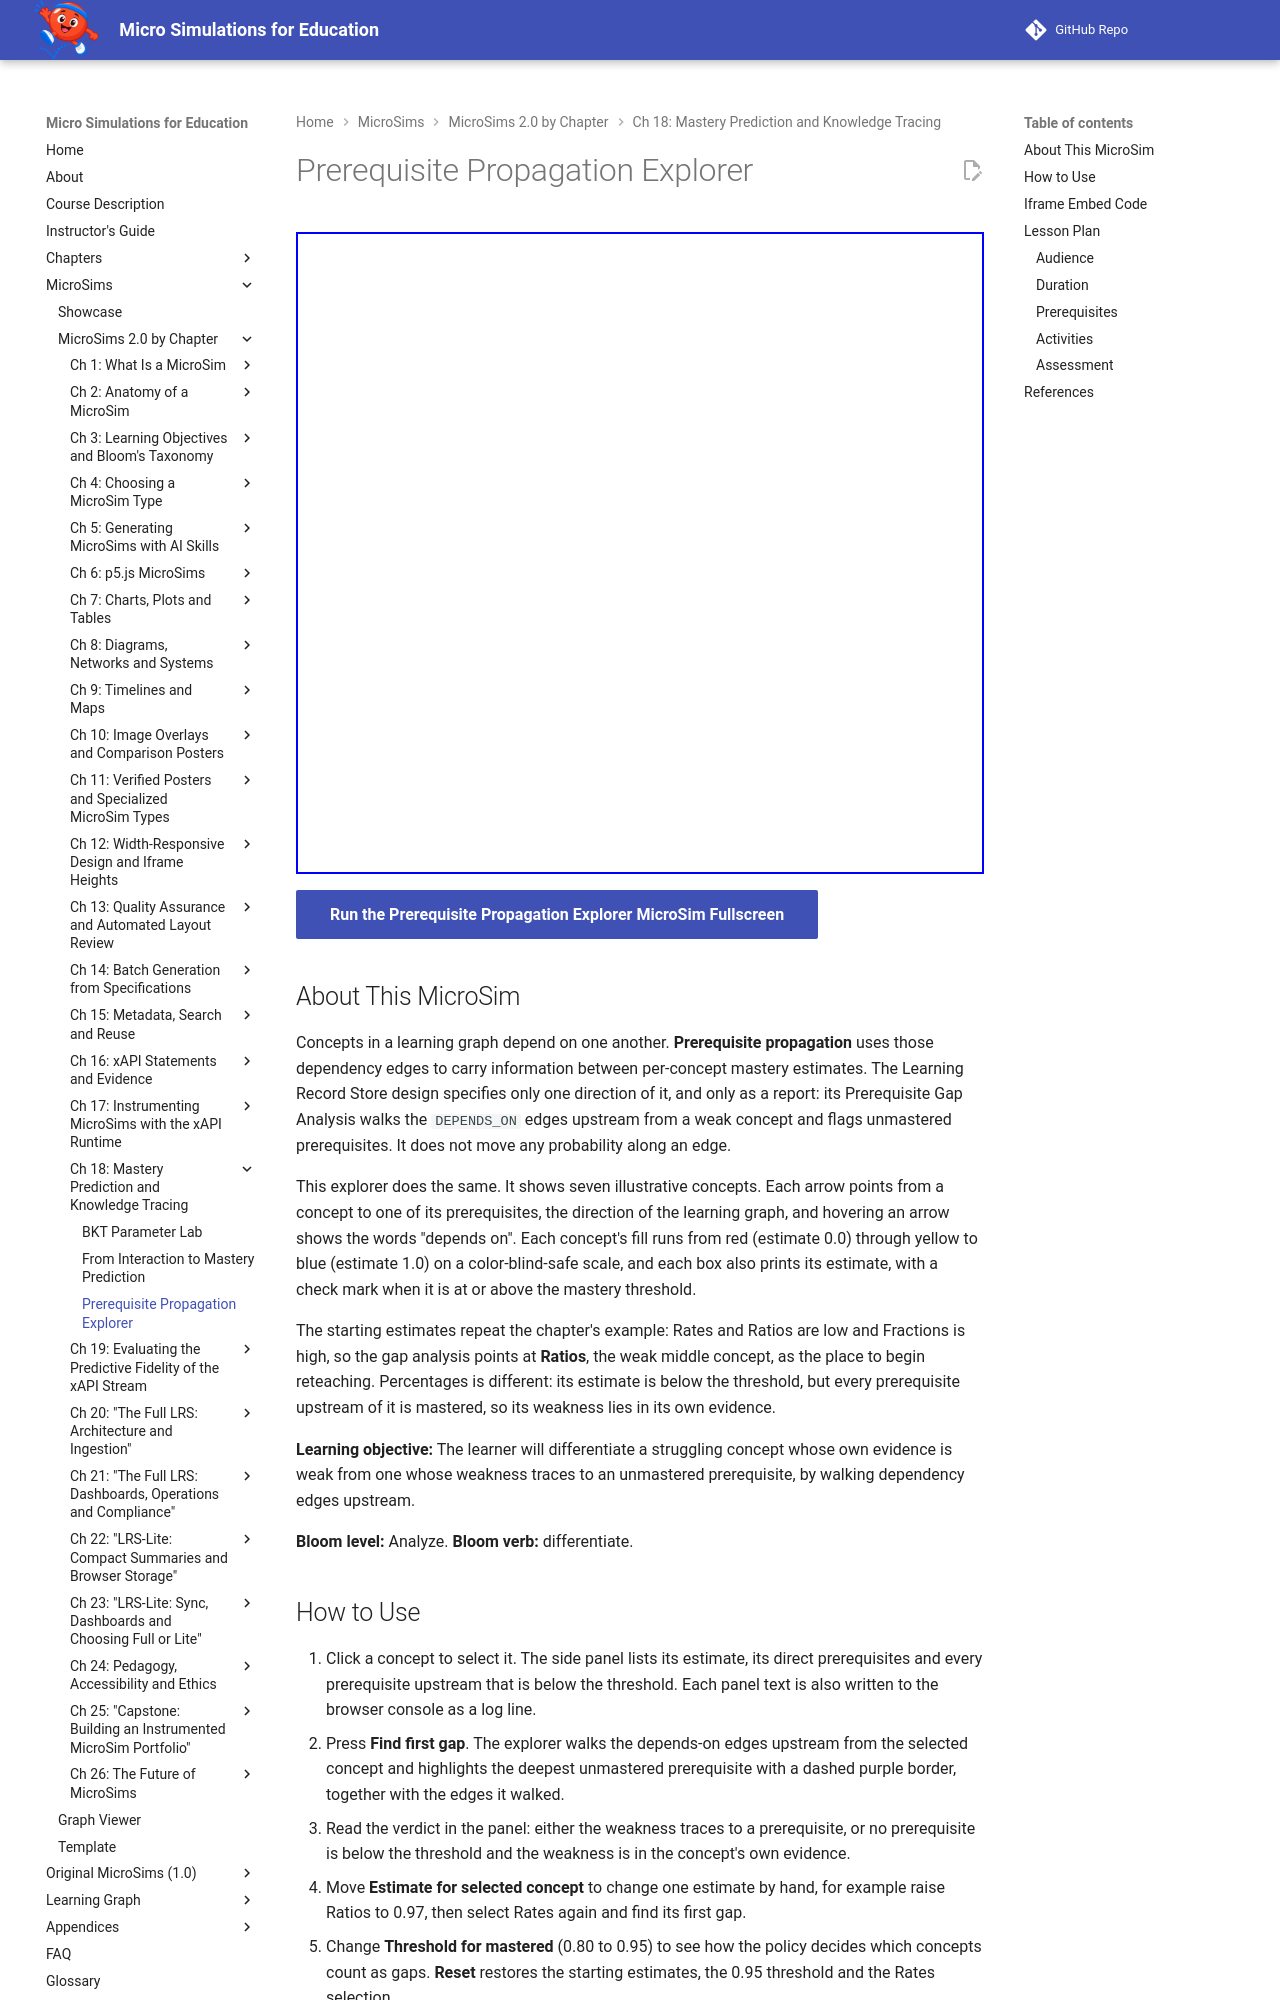

repository: dmccreary/microsims · page: sims/prerequisite-propagation-explorer/index.html · generator: mkdocs

---
title: Prerequisite Propagation Explorer
description: Walk depends-on edges upstream through a seven-concept learning graph to tell a concept whose own evidence is weak from one whose weakness traces to an unmastered prerequisite.
image: /sims/prerequisite-propagation-explorer/prerequisite-propagation-explorer.png
og:image: /sims/prerequisite-propagation-explorer/prerequisite-propagation-explorer.png
twitter:image: /sims/prerequisite-propagation-explorer/prerequisite-propagation-explorer.png
social:
   cards: false
quality_score: 100
---

# Prerequisite Propagation Explorer

<iframe src="main.html" height="642px" width="100%" scrolling="no"></iframe>

[Run the Prerequisite Propagation Explorer MicroSim Fullscreen](./main.html){ .md-button .md-button--primary }

## About This MicroSim

Concepts in a learning graph depend on one another. **Prerequisite propagation** uses those dependency edges to carry information between per-concept mastery estimates. The Learning Record Store design specifies only one direction of it, and only as a report: its Prerequisite Gap Analysis walks the `DEPENDS_ON` edges upstream from a weak concept and flags unmastered prerequisites. It does not move any probability along an edge.

This explorer does the same. It shows seven illustrative concepts. Each arrow points from a concept to one of its prerequisites, the direction of the learning graph, and hovering an arrow shows the words "depends on". Each concept's fill runs from red (estimate 0.0) through yellow to blue (estimate 1.0) on a color-blind-safe scale, and each box also prints its estimate, with a check mark when it is at or above the mastery threshold.

The starting estimates repeat the chapter's example: Rates and Ratios are low and Fractions is high, so the gap analysis points at **Ratios**, the weak middle concept, as the place to begin reteaching. Percentages is different: its estimate is below the threshold, but every prerequisite upstream of it is mastered, so its weakness lies in its own evidence.

**Learning objective:** The learner will differentiate a struggling concept whose own evidence is weak from one whose weakness traces to an unmastered prerequisite, by walking dependency edges upstream.

**Bloom level:** Analyze. **Bloom verb:** differentiate.
